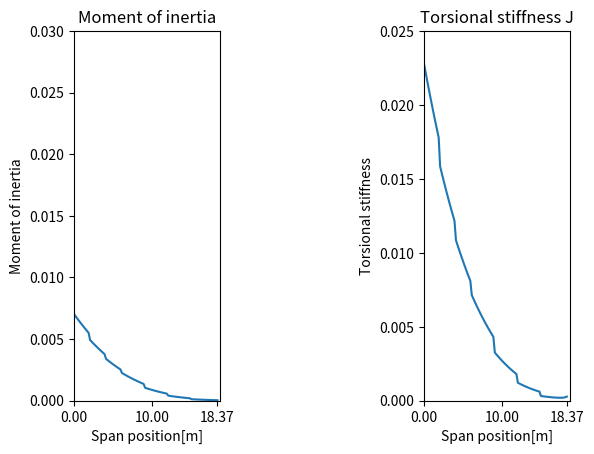

The script that saved this image:
from math import tan, pi, radians, sin, cos
import numpy as np
import matplotlib.pyplot as plt
import scipy as sp
from scipy import interpolate, integrate

# from constants import rootchord, tipchord, labda, halfspan
# function to calculate the location of the centroid of the wingbox

alpha = 10
rootchord = 6.12  # as % of chord
tipchord = 1.22  # as % of chord
halfspan = 18.37
labda = 0.2


# The spanwise chord
def chord(rootchord, labda, halfspan, y):
    c = rootchord - rootchord * (1 - labda) * (y / halfspan)
    return (c)



# ttoc = float(input("Wingbox thickness to chord ratio (feasible values <0.003): "))
theta1 = 88.06
theta2 = 88.66
# localchord= chord(rootchord, labda, halfspan, 5)
# localchord =1

y = np.linspace(0, halfspan, 100)

localchord = chord(rootchord, labda, halfspan, y)
# localt = ttoc * localchord

points = [0, 2, 4, 6, 9, 12,15]
thickness = [0.0265, 0.024, 0.022, 0.02, 0.015, 0.010, 0.005]
g = sp.interpolate.interp1d(points, thickness, kind="previous", fill_value="extrapolate")
localt = g(y)

points = [0,2, 4, 6, 9, 12, 15]
nofstringers = [153, 139, 126, 113, 93, 73, 53]
# nofstringers = [75, 62, 50, 40, 30, 25, 20]
f = sp.interpolate.interp1d(points, nofstringers, kind="previous", fill_value="extrapolate")
n = f(y)

L = 0.02
y_wingboxstringers = []

for i in points:
    y_chord = 0.5 * chord(rootchord, labda, halfspan, i)
    stringer_num = y_chord / L
    y_wingboxstringers.append(stringer_num)

print(y_wingboxstringers)

#relevant dimensions for the trapezoid
h = 0.5 * localchord
a = 0.048 * localchord
b = 0.0764 * localchord
c = h / (tan(radians(theta1)))
# x location of the centroid
x_c = h / 3 * ((2 * a + b) / (a + b))
# y location of the centroid of a trapezoid
y_c = (2 * a * c + a ** 2 + c * b + a * b + b ** 2) / (3 * (a + b))

# assuming that the thickness of the wingbox is constant along the cross-section the centroid is in the same
# location as that of a solid trapezoid



#relevant dimensions of the cut-out trapezoid
a1 = a - (2 * localt)
b1 = b - (2 * localt)
h1 = h - (2 * localt)
c1 = h1 / (tan(radians(theta1)))

# moment of inertia along the y_axis of a solid trapezoid:
I_y_s = (h**3*(a**2+4*a*b+b**2))/(36*(a+b))
#moment of inertia along the y axis of the cut-out trapezoid:
I_y_c = (h1**3*(a1**2+4*a1*b1+b1**2))/(36*(a1+b1))
# moment of inertia along the x_axis of a solid trapezoid:
corr_I_x_s = (h*(4*a*b*c**2+3*a**2*b*c-3*a*b**2*c+a**4+b**4+2*a**3*b+a**2*c**2+a**3*c+2*a*b**3-c*b**3+b**2*c**2))/(36*(a+b))
# Moment of inertia of the cut-out trapezoid:
corr_I_x_c = (h1*(4*a1*b1*c1**2+3*a1**2*b1*c1-3*a1*b1**2*c1+a1**4+b1**4+2*a1**3*b1+a1**2*c1**2+a1**3*c1+2*a1*b1**3-c1*b1**3+b1**2*c1**2))/(36*(a1+b1))

t = 0.005
A = t * (2 * L - t)



# moment of inertia increase due to stingers can be calculated by adding the steiner terms of the individual stringers
I_s = n * A * y_c ** 2 + n * A * (a - y_c) ** 2
I_s_y = n * A * x_c **2 + n * A * (h - x_c)**2
I_y = I_y_s - I_y_c

corr_I_x = corr_I_x_s - corr_I_x_c + I_s


#plt.subplot(131)
#plt.plot(y, I_x)
#plt.axis([0, 18.7, 0, 0.030])
#plt.xticks([0,10,18.37])
#plt.title('Moment of inertia')
#plt.xlabel('Span position[m]')
#plt.ylabel('Moment of inertia')

#plt.subplot(133)
#plt.plot(y, corr_I_x)
#plt.axis([0, 18.8, 0, 0.025])
#plt.xticks([0,10,18.37])
#plt.title('Moment of inertia calculated the correct way')
#plt.xlabel('Span position[m]')
#plt.ylabel('Moment of inertia')
#plt.show()

Ix_frontspar = (localt * b**3)/12 + localt*b*(y_c - b/2)**2
Ix_rearspar = (localt * a**3)/12 + localt*a*(y_c - a/2)**2

area = ((a - localt) + (b - localt)) * (h - localt) / 2
perimeter = (a - localt) + (b - localt) + (h - localt) * (1 / sin(radians(theta1)) + 1 / sin(radians(theta2)))
integral = 2*n * (L - t) / (t + localt) + 2*n * t / (localt + L) + (perimeter - 2* n * L) / localt
J = 4 * area ** 2 / integral


plt.subplot(131)
plt.plot(y, corr_I_x)
plt.axis([0, 18.7, 0, 0.030])
plt.xticks([0,10,18.37])
plt.title('Moment of inertia')
plt.xlabel('Span position[m]')
plt.ylabel('Moment of inertia')

plt.subplot(133)
plt.plot(y, J)
plt.axis([0, 18.8, 0, 0.025])
plt.xticks([0,10,18.37])
plt.title('Torsional stiffness J')
plt.xlabel('Span position[m]')
plt.ylabel('Torsional stiffness')

plt.show()

# Mass calculations:
area_crosssection = perimeter * localt
area_stringers = n * A
totarea = area_stringers + area_crosssection

Volume = sp.integrate.trapezoid(totarea, y)
print(Volume)
density = 2700
mass = density * Volume
print("The mass of this wingbox configuration is: ", mass)

# Q for shear calculations:
Q = 0.01964 * localchord ** 2 * localt
